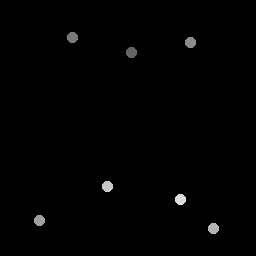

Values plotted in this chart, from the file beside it:
132.25, 52.75
72.75, 38.25
190.8, 42.75
40, 221
214, 229
108, 187
181, 200
